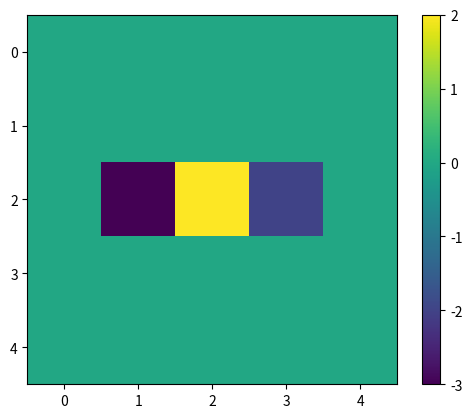

The script that saved this image:
import time

import numpy as np
import random
import matplotlib.pyplot as plt
import seaborn as sns
from collections import deque
#from path_planning import generateMap2d


#a=list(range(1,5))
#print(a)
#print(a.shape)
#a=np.array(a)
#row=a.shape
#print(row)

percentOfObstacle = 1  # 30% - 60%, random


def generateMap2d(size_):
    '''Generates a random 2d map with obstacles (small blocks) randomly distributed.
       You can specify any size of this map but your solution has to be independent of map size

    Parameters:
    -----------
    size_ : list
        Width and height of the 2d grid map, e.g. [60, 60]. The height and width of the map shall be greater than 20.

    Returns:
    --------
        map2d : array-like, shape (size_[0], size_[1])
           A 2d grid map, cells with a value of 0: Free cell;
                                                -1: Obstacle;
                                                -2: Start point;
                                                -3: Goal point;
    '''

    size_x, size_y = size_[0], size_[1]

    map2d = np.random.rand(size_y, size_x)
    perObstacles_ = percentOfObstacle
    map2d[map2d <= perObstacles_] = 0
    map2d[map2d > perObstacles_] = -1

    yloc, xloc = [np.random.randint(0, size_x - 1, 2), np.random.randint(0, size_y - 1, 2)]
    while (yloc[0] == yloc[1]) and (xloc[0] == xloc[1]):
        yloc, xloc = [np.random.randint(0, size_x - 1, 2), np.random.randint(0, size_y - 1, 2)]

    map2d[xloc[0]][yloc[0]] = -2
    map2d[xloc[1]][yloc[1]] = -3

    return map2d

def finding_the_shortest_path(maze,start,end):
    #maze=np.array(maze)
    #maze[maze == -2] = 0
    #maze[maze == -3] = 0
    st=time.perf_counter()
    row_in,col_in=np.indices(maze.shape)
    row=len(row_in)
    col=len(col_in)
    directions=[(0,1),(1,0),(0,-1),(-1,0)]#right ,down, left ,up tuple inside a list tuples are iterative even in this form so we can unpack easily
    queue=deque([((start),[start])])
    visited=set()
    while queue:
        (x,y),path=queue.popleft()
        if (x,y)==end:
            et=time.perf_counter()
            tt=et-st
            visited.add(end)
            return path,tt,visited

        if (x,y) not in visited:
            visited.add((x,y))
            for dx,dy in directions:
                nx=dx+x
                ny=dy+y
                if 0<=nx<row and 0<=ny<col and maze[nx,ny]!=-1 and (nx,ny) not in visited:
                    queue.append(((nx,ny),path+[(nx,ny)]))

    return None


def main():
    map=generateMap2d([5,5])
    maze=np.array(map)
    s_row, s_col = np.where(maze == -2)
    start = (int(s_row[0]), int(s_col[0]))
    e_row, e_col = np.where(maze == -3)
    end = (int(e_row[0]), int(e_col[0]))
    #maze1=maze.__copy__()
    result,total_time,visited=finding_the_shortest_path(maze,start,end)
    if result is None:
        print("No result no valid path")
        return
    print(f"path: {result}\t time it took: {total_time} visited nodes: {visited}")
    for x,y in result:
        if maze[x,y] not in [-3,-2]:
            maze[x,y]=2
    print(f"{maze}")

    plt.figure()
    plt.imshow(maze,interpolation='nearest')
    plt.colorbar()
    plt.show()



if __name__=='__main__':
    main()


